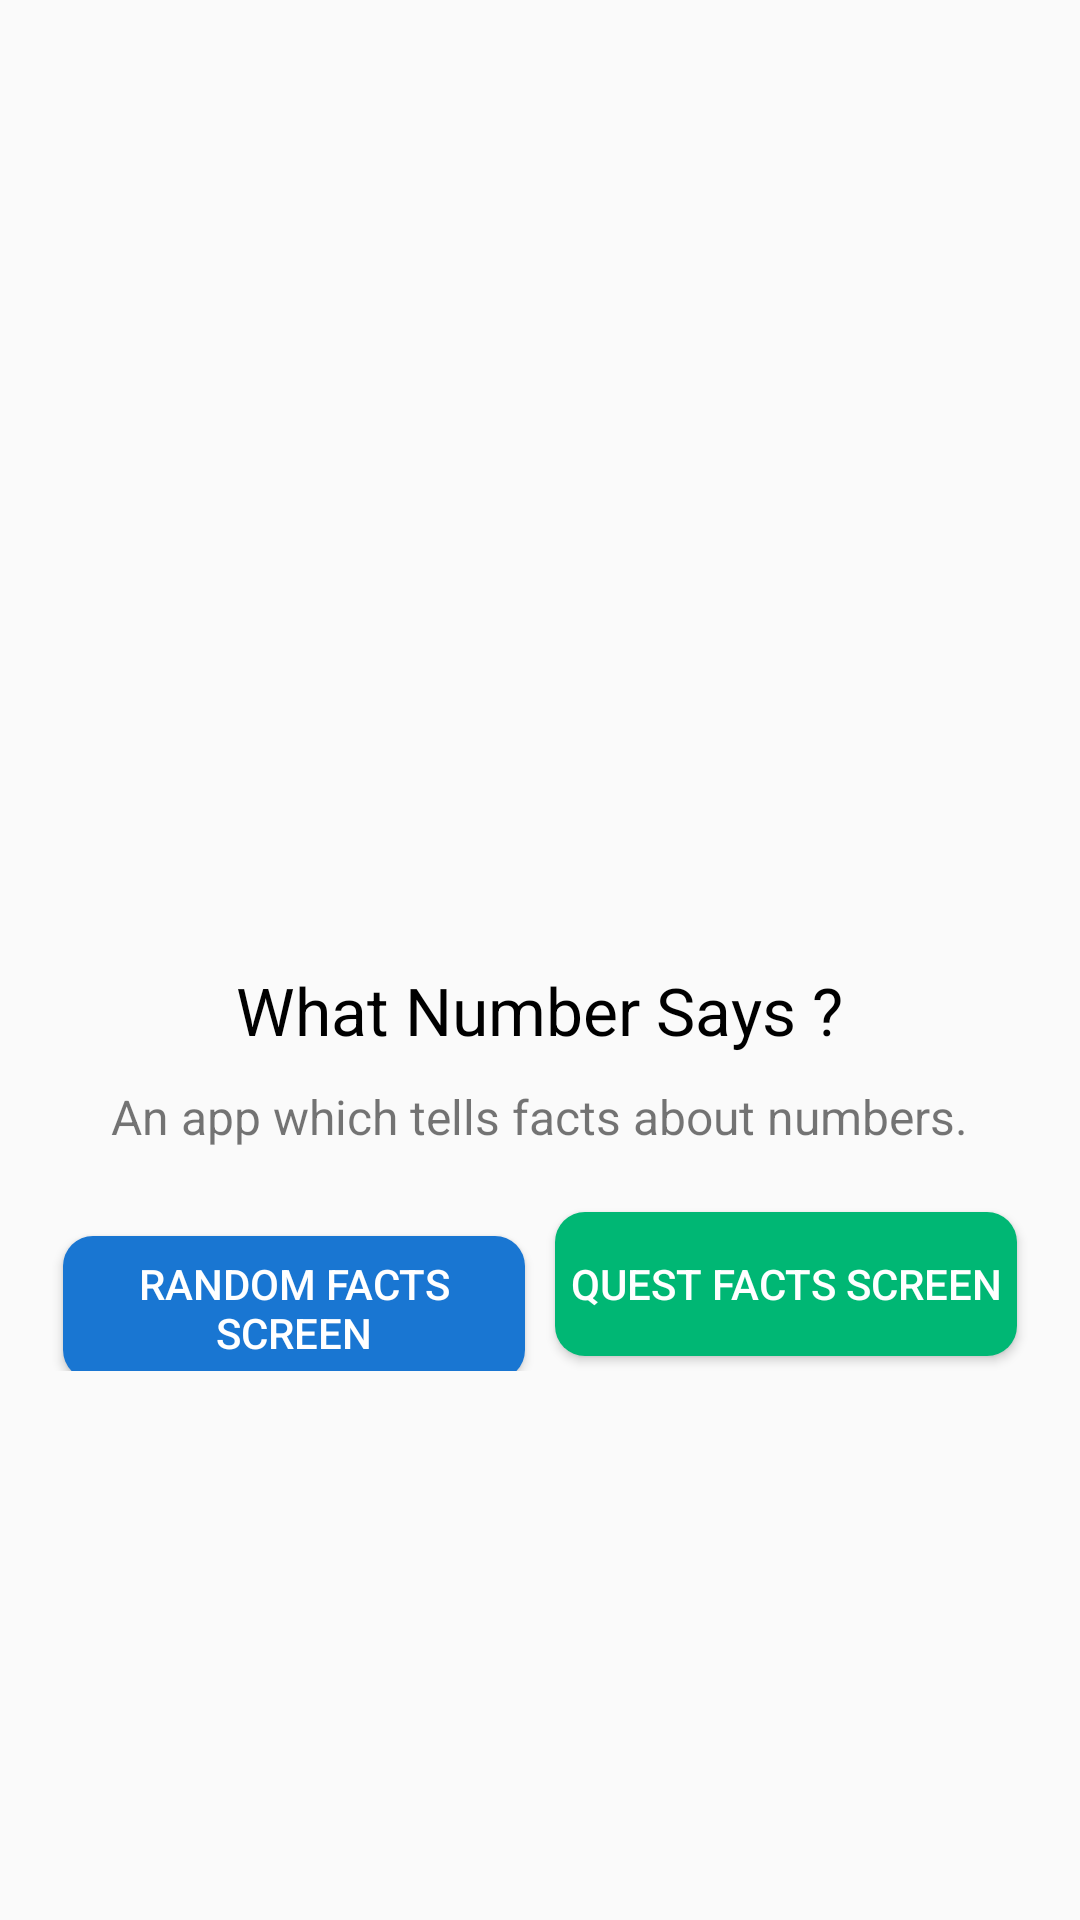

Here is an Android app screen rendered from its layout file. Give the layout XML and the strings, colors and styles it references.
<!-- AndroidManifest.xml: application theme AppTheme -->
<!-- res/layout/activity_splash.xml -->
<?xml version="1.0" encoding="utf-8"?>
<LinearLayout xmlns:android="http://schemas.android.com/apk/res/android"
    android:layout_width="match_parent"
    android:layout_height="match_parent"
    android:gravity="center"
    android:orientation="vertical">

    <ImageView
        android:layout_width="140dp"
        android:layout_height="140dp"
        android:src="@drawable/facts" />

    <TextView
        android:layout_width="wrap_content"
        android:layout_height="wrap_content"
        android:layout_marginTop="15dp"
        android:text="What Number Says ?"
        android:textColor="@color/black"
        android:textSize="22dp" />

    <TextView
        android:layout_width="wrap_content"
        android:layout_height="wrap_content"
        android:layout_marginTop="10dp"
        android:text="An app which tells facts about numbers."
        android:textSize="16dp" />

    <LinearLayout
        android:id="@+id/get_started_activity_buttons_layout"
        android:layout_width="match_parent"
        android:layout_height="wrap_content"
        android:layout_margin="16dp"
        android:orientation="horizontal">

        <Button
            android:id="@+id/activity_splash_randomfactsbutton"
            android:layout_width="match_parent"
            android:layout_height="wrap_content"
            android:layout_margin="5dp"
            android:layout_weight="1"
            android:background="@drawable/round_shape_button_blue"
            android:text="RANDOM FACTS SCREEN"
            android:textColor="@color/white"
            android:textSize="14dp" />

        <Button
            android:id="@+id/activity_splash_questfactsbutton"
            android:layout_width="match_parent"
            android:layout_height="wrap_content"
            android:layout_margin="5dp"
            android:layout_weight="1"
            android:background="@drawable/round_shape_button_green"
            android:text="QUEST FACTS SCREEN"
            android:textColor="@color/white"
            android:textSize="14dp" />
    </LinearLayout>

</LinearLayout>
<!-- resources referenced by this layout -->
<resources>
  <color name="black">#000000</color>
  <color name="white">#FFF</color>
  <!-- drawable round_shape_button_blue (drawable) -->
  <?xml version="1.0" encoding="utf-8"?>
  <shape xmlns:android="http://schemas.android.com/apk/res/android" android:shape="rectangle" android:padding="10dp">
      <solid android:color="@color/dark_blue"/> 
      <corners
          android:bottomRightRadius="10dp"
          android:bottomLeftRadius="10dp"
          android:topLeftRadius="10dp"
          android:topRightRadius="10dp"/>
  </shape>
  <!-- drawable round_shape_button_green (drawable) -->
  <?xml version="1.0" encoding="utf-8"?>
  <shape xmlns:android="http://schemas.android.com/apk/res/android" android:shape="rectangle" android:padding="10dp">
      <solid android:color="@color/dark_green"/> 
      <corners
          android:bottomRightRadius="10dp"
          android:bottomLeftRadius="10dp"
          android:topLeftRadius="10dp"
          android:topRightRadius="10dp"/>
  </shape>
  <style name="AppTheme" parent="Theme.AppCompat.Light.NoActionBar">
          
          <item name="colorPrimary">@color/primary</item>
          <item name="colorPrimaryDark">@color/primary_dark</item>
          <item name="colorAccent">@color/accent</item>
          <item name="windowActionBar">false</item>
          <item name="windowNoTitle">true</item>
      </style>
  <color name="dark_blue">#1976D2</color>
  <color name="dark_green">#00b774</color>
  <color name="primary">#00b774</color>
  <color name="primary_dark">#00925c</color>
  <color name="accent">#00BCD4</color>
</resources>
